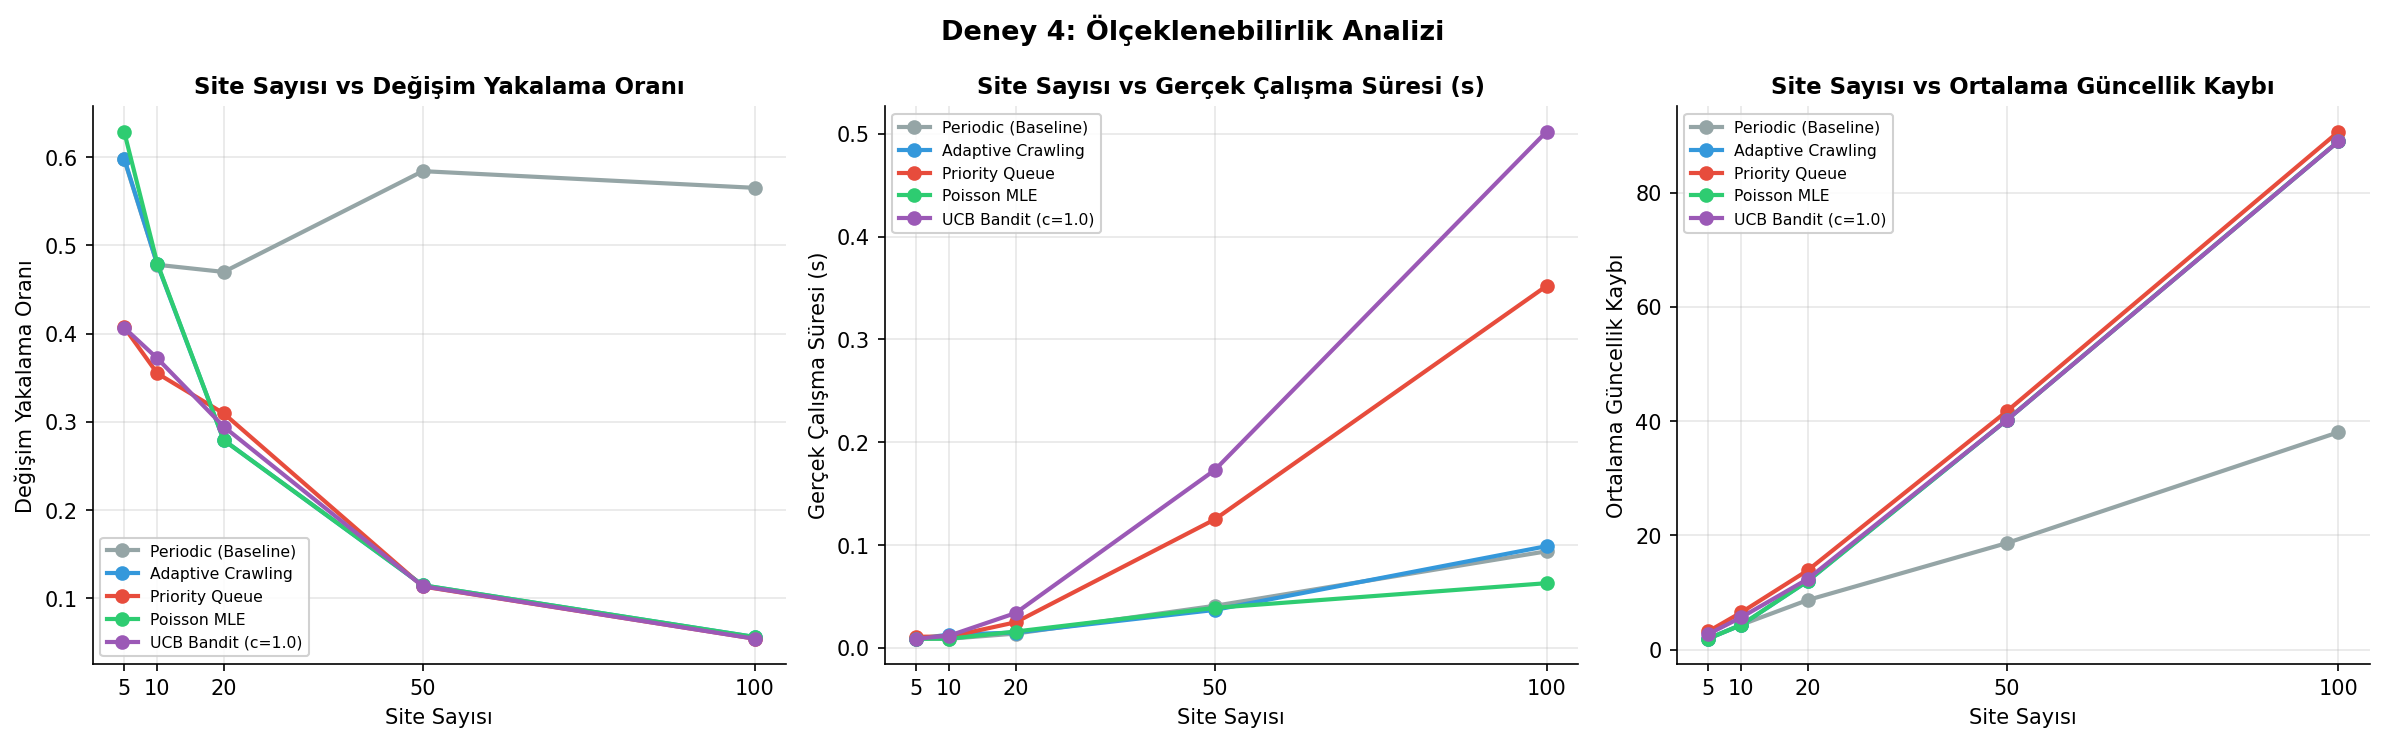

The data file committed next to this chart (first rows):
Algorithm, Total Crawls, Changes Detected, Data Freshness Rate, Crawl Efficiency, Total Resource Cost, Change Detection Rate, Wasted Crawl Ratio, Avg Staleness, Throughput, Wall Clock Time (s), n_sites, budget
Periodic (Baseline), 300, 236, 0.7867, 0.1383, 32.63, 0.5975, 0.2133, 1.927, 2.007, 0.009, 5, 1
Adaptive Crawling, 300, 234, 0.78, 0.1358, 31.77, 0.5985, 0.22, 1.944, 2.007, 0.009, 5, 1
Priority Queue, 300, 167, 0.5567, 0.1368, 22.85, 0.4073, 0.4433, 3.197, 2.007, 0.011, 5, 1
Poisson MLE, 300, 239, 0.7967, 0.1292, 30.88, 0.6289, 0.2033, 1.93, 2.007, 0.009, 5, 1
UCB Bandit (c=1.0), 300, 155, 0.5167, 0.1997, 30.96, 0.4068, 0.4833, 2.726, 2.007, 0.009, 5, 1
Periodic (Baseline), 300, 229, 0.7633, 0.2667, 61.08, 0.4781, 0.2367, 4.372, 2.007, 0.009, 10, 1
Adaptive Crawling, 300, 234, 0.78, 0.2249, 52.63, 0.4785, 0.22, 4.335, 2.007, 0.013, 10, 1
Priority Queue, 300, 175, 0.5833, 0.1923, 33.66, 0.355, 0.4167, 6.536, 2.007, 0.011, 10, 1
Poisson MLE, 300, 234, 0.78, 0.2226, 52.09, 0.4795, 0.22, 4.335, 2.007, 0.009, 10, 1
UCB Bandit (c=1.0), 300, 170, 0.5667, 0.3222, 54.78, 0.372, 0.4333, 5.673, 2.007, 0.012, 10, 1
Periodic (Baseline), 600, 447, 0.745, 0.2768, 123.7, 0.47, 0.255, 8.692, 4.013, 0.014, 20, 2
Adaptive Crawling, 600, 277, 0.4617, 0.469, 129.9, 0.2795, 0.5383, 12, 4.013, 0.015, 20, 2
Priority Queue, 600, 292, 0.4867, 0.3144, 91.8, 0.3097, 0.5133, 13.88, 4.013, 0.025, 20, 2
Poisson MLE, 600, 276, 0.46, 0.4333, 119.6, 0.2794, 0.54, 12.01, 4.013, 0.016, 20, 2
UCB Bandit (c=1.0), 600, 282, 0.47, 0.4573, 129, 0.2947, 0.53, 12.36, 4.013, 0.034, 20, 2
Periodic (Baseline), 2100, 1498, 0.7133, 0.3173, 475.3, 0.5842, 0.2867, 18.66, 14.05, 0.041, 50, 7
Adaptive Crawling, 2100, 299, 0.1424, 1.521, 454.8, 0.1149, 0.8576, 40.19, 14.05, 0.037, 50, 7
Priority Queue, 2100, 299, 0.1424, 1.263, 377.7, 0.1136, 0.8576, 41.71, 14.05, 0.125, 50, 7
Poisson MLE, 2100, 299, 0.1424, 1.558, 465.8, 0.115, 0.8576, 40.19, 14.05, 0.039, 50, 7
UCB Bandit (c=1.0), 2100, 299, 0.1424, 1.512, 452.2, 0.1139, 0.8576, 40.18, 14.05, 0.173, 50, 7
Periodic (Baseline), 4200, 3026, 0.7205, 0.3287, 994.5, 0.5653, 0.2795, 38.06, 28.09, 0.094, 100, 14
Adaptive Crawling, 4200, 299, 0.0712, 3.248, 971.2, 0.0564, 0.9288, 88.98, 28.09, 0.099, 100, 14
Priority Queue, 4200, 299, 0.0712, 2.635, 787.9, 0.0545, 0.9288, 90.65, 28.09, 0.352, 100, 14
Poisson MLE, 4200, 299, 0.0712, 3.288, 983.3, 0.0564, 0.9288, 88.98, 28.09, 0.063, 100, 14
UCB Bandit (c=1.0), 4200, 299, 0.0712, 3.233, 966.7, 0.0544, 0.9288, 88.96, 28.09, 0.502, 100, 14
